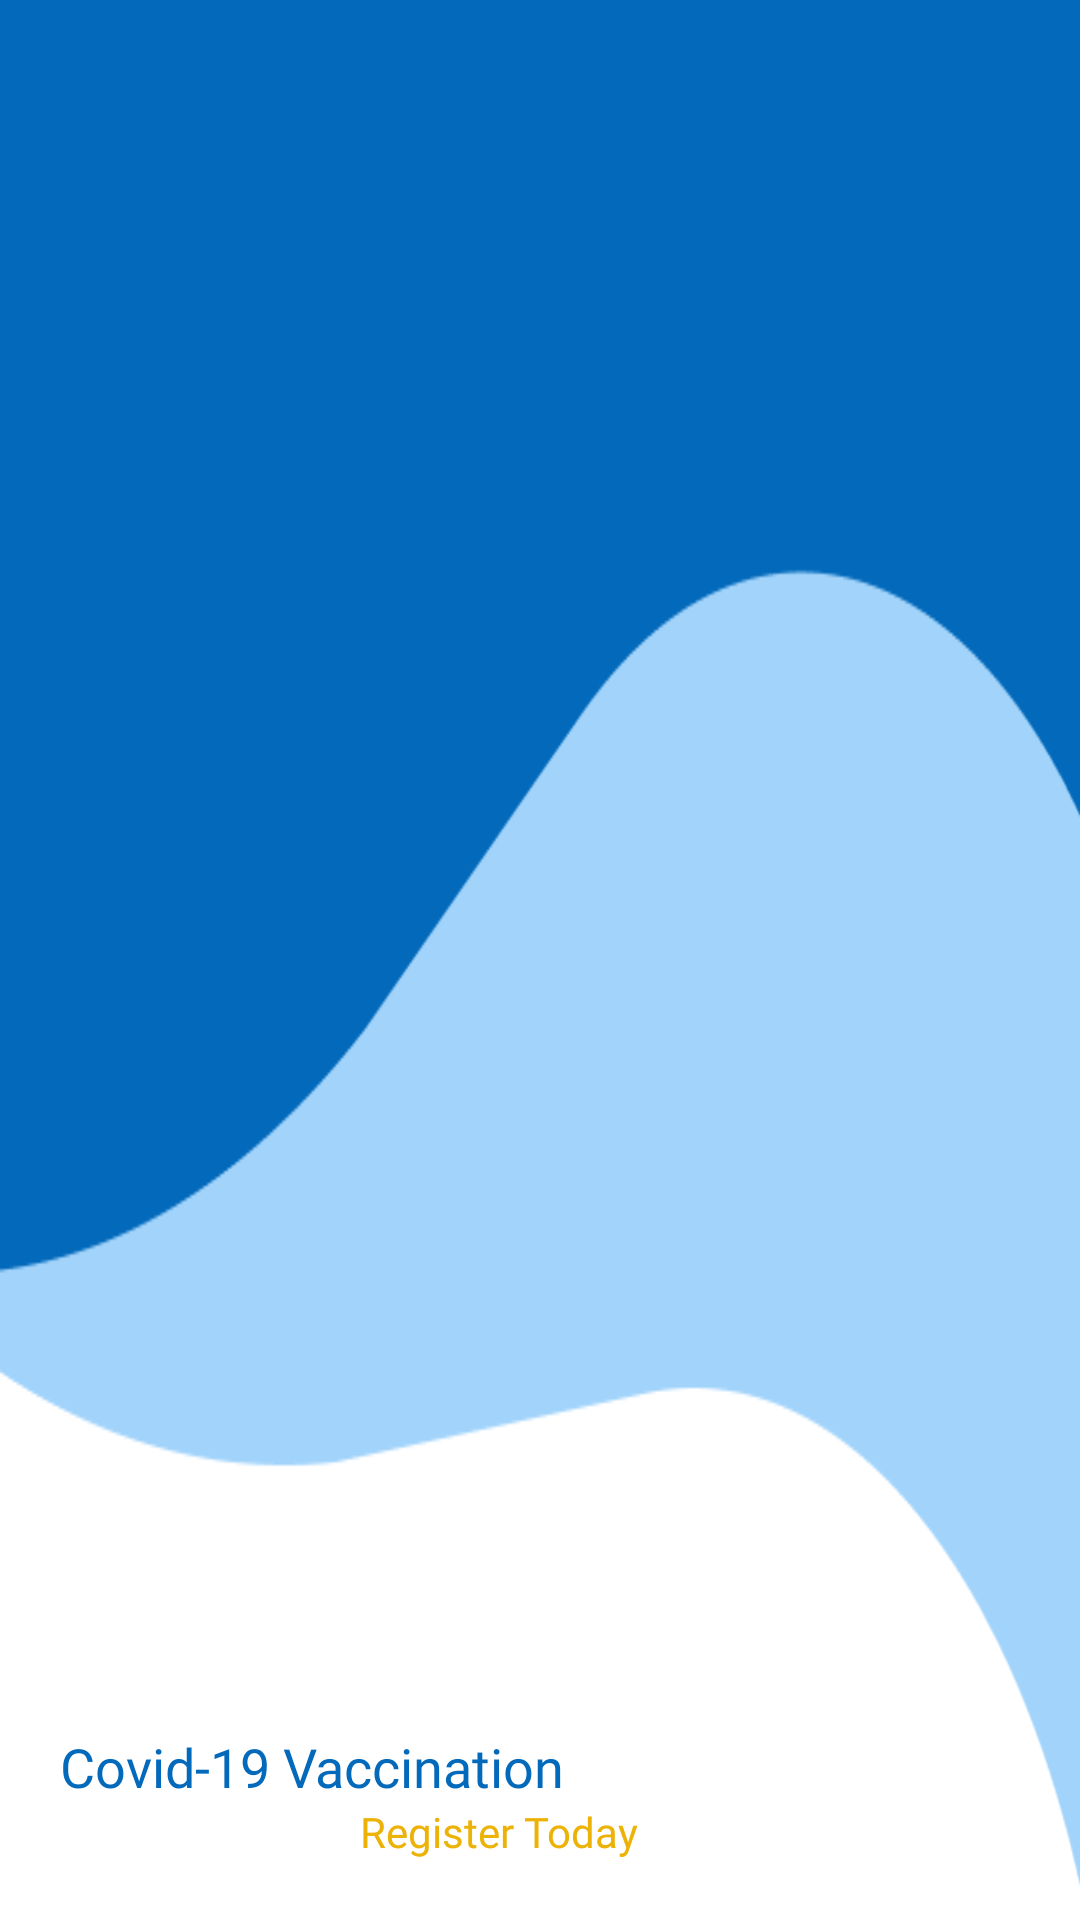

Layout XML and referenced resources for this Android screen:
<!-- AndroidManifest.xml: application theme Theme.Covid19Vaccination -->
<!-- res/layout/header.xml -->
<?xml version="1.0" encoding="utf-8"?>
<LinearLayout xmlns:android="http://schemas.android.com/apk/res/android"
    android:layout_width="match_parent"
    android:layout_height="230dp"
    android:background="@drawable/back"
    android:gravity="bottom"
    android:orientation="vertical"
    android:padding="20dp">


    <ImageView
        android:layout_width="111dp"
        android:layout_height="88dp"
        android:src="@drawable/logo" />

    <TextView
        android:layout_width="wrap_content"
        android:layout_height="wrap_content"
        android:fontFamily="@font/roboto_mono_bold"
        android:text="@string/covid_19_vaccination"
        android:textColor="@color/statusColor"
        android:layout_marginTop="10dp"
        android:textSize="18sp" />

    <TextView
        android:layout_width="wrap_content"
        android:layout_height="wrap_content"
        android:layout_marginLeft="100dp"
        android:fontFamily="@font/roboto_mono_bold"
        android:text="@string/register_today"
        android:textColor="@color/orange"
        android:textSize="14sp" />


</LinearLayout>
<!-- resources referenced by this layout -->
<resources>
  <color name="orange">#FFECB205</color>
  <color name="statusColor">#FF0369BA</color>
  <!-- drawable back: png bitmap (drawable, 19365 bytes) -->
  <!-- drawable logo: png bitmap (mipmap-xxxhdpi, 25279 bytes) -->
  <string name="covid_19_vaccination">Covid-19 Vaccination</string>
  <string name="register_today">Register Today</string>
  <style name="Theme.Covid19Vaccination" parent="Theme.MaterialComponents.DayNight.DarkActionBar">
          
          <item name="colorPrimary">@color/appColor</item>
          <item name="colorPrimaryVariant">@color/statusColor</item>
          <item name="colorOnPrimary">@color/white</item>
          <item name="colorOnSurface">@color/statusColor</item>
  
          
          <item name="colorSecondary">@color/teal_200</item>
          <item name="colorSecondaryVariant">@color/teal_700</item>
          <item name="colorOnSecondary">@color/black</item>
  
          
          <item name="android:navigationBarColor" tools:targetApi="m">?attr/colorOnSurface</item>
          <item name="android:statusBarColor" tools:targetApi="m">?attr/colorOnSurface</item>
          
      </style>
  <color name="appColor">#45A9F8</color>
  <color name="white">#FFFFFFFF</color>
  <color name="teal_200">#FF03DAC5</color>
  <color name="teal_700">#FF018786</color>
  <color name="black">#FF000000</color>
</resources>
